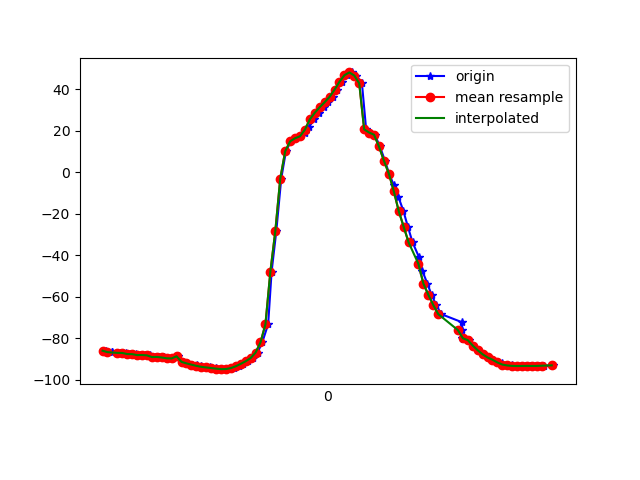

Values plotted in this chart, from the file beside it:
1617760813054, 456449680467523, -85.88926, 7.3672776, -21.168434
1617760813077, 456449699698293, -86.58, 8.049, -21.02
1617760813079, 456449718929063, -86.59, 8.057, -21.25
1617760813111, 456449738159833, -86.93, 8.457, -21.06
1617760813123, 456449757390603, -86.88, 8.388, -21.44
1617760813134, 456449776621373, -87.09, 8.541, -21.4
1617760813153, 456449795852143, -87.51, 9.039, -22.3
1617760813176, 456449815082913, -87.55, 9.029, -22.41
1617760813191, 456449834313683, -88.01, 9.322, -22.27
1617760813213, 456449853544453, -87.96, 9.443, -22.97
1617760813231, 456449872775223, -88.14, 9.567, -22.59
1617760813251, 456449892005993, -88.96, 10.42, -22.79
1617760813267, 456449911236763, -88.89, 10.43, -22.91
1617760813287, 456449930467533, -89.17, 10.61, -22.71
1617760813307, 456449949698303, -89.55, 11.1, -23.6
1617760813327, 456449968929073, -89.61, 11.13, -23.76
1617760813345, 456449988159843, -88.57, 7.325, -20.29
1617760813364, 456450007390613, -91.28, 10.9, -24.06
1617760813381, 456450026621383, -92.01, 11.83, -24.82
1617760813401, 456450045852153, -92.61, 12.19, -24.17
1617760813422, 456450065082923, -93.02, 12.42, -24.01
1617760813439, 456450084313693, -93.37, 12.65, -23.93
1617760813459, 456450103544463, -93.67, 12.91, -23.91
1617760813477, 456450122775233, -93.96, 13.2, -23.89
1617760813498, 456450142006003, -94.24, 13.59, -23.88
1617760813516, 456450161236773, -94.54, 14.09, -23.87
1617760813535, 456450180467543, -94.79, 14.9, -23.91
1617760813556, 456450199698313, -94.73, 16.56, -24.17
1617760813573, 456450218929083, -94.27, 19.62, -24.71
1617760813592, 456450238287573, -93.39, 24.22, -25.54
1617760813611, 456450257518343, -92.23, 30.01, -26.75
1617760813631, 456450276749113, -90.96, 36.66, -28.46
1617760813651, 456450295979883, -89.45, 44.13, -30.87
1617760813668, 456450315210653, -86.81, 52.18, -34.74
1617760813687, 456450334441423, -81.91, 60.22, -41.23
1617760813711, 456450353672193, -73.13, 67.49, -51.92
1617760813725, 456450372902963, -47.77, 68.73, -75.55
1617760813744, 456450392133733, -28.28, 74.37, -98.05
1617760813764, 456450411364503, -2.986, 72.78, -124.6
1617760813783, 456450430595273, 10.21, 69.87, -138.2
1617760813803, 456450449826043, 14.98, 68.58, -142.8
1617760813821, 456450469056813, 16.49, 68.27, -144
1617760813840, 456450488287583, 17.42, 67.71, -144.2
1617760813861, 456450507518353, 19.15, 66.48, -144.7
1617760813878, 456450526749123, 22.11, 64.34, -146.3
1617760813898, 456450545979893, 25.61, 61.72, -148.2
1617760813916, 456450565210663, 28.78, 59.44, -148.9
1617760813938, 456450584441433, 31.47, 57.82, -148.3
1617760813953, 456450603672203, 33.87, 56.62, -146.8
1617760813973, 456450622902973, 36.45, 55.41, -145
1617760813990, 456450642133743, 39.87, 54.25, -143.2
1617760814011, 456450661364513, 43.72, 53.87, -141.2
1617760814029, 456450680595283, 46.87, 54.73, -138.5
1617760814049, 456450699826053, 48.2, 56.91, -133.6
1617760814068, 456450719056823, 46.7, 59.62, -125.5
1617760814091, 456450738287593, 42.96, 62.32, -115.7
1617760814108, 456450757518363, 20.76, 57.62, -87.87
1617760814125, 456450776749133, 19.24, 62.06, -85.52
1617760814143, 456450795979903, 18.19, 66.9, -82.21
1617760814164, 456450815210673, 12.52, 68.1, -73.16
1617760814184, 456450834441443, 5.693, 68.08, -63.83
... 35 more rows
